Run: headless pygame with SDL's dummy video driver; simulated clock (each Clock.tick advances the game by its frame time, no real sleeping); random seed 0; keys injected as events and as key.get_pressed() state; mouse plan: one left click at the window centre at the start of phase 2, then a move to the lower-right quarter at the start of phase 3.
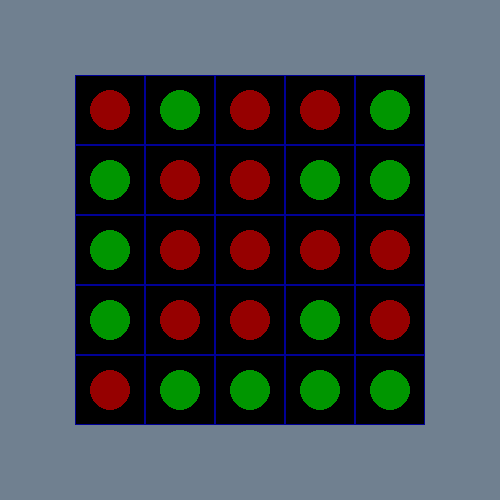
Frame 1 of 4 · flips 1–60 · no input
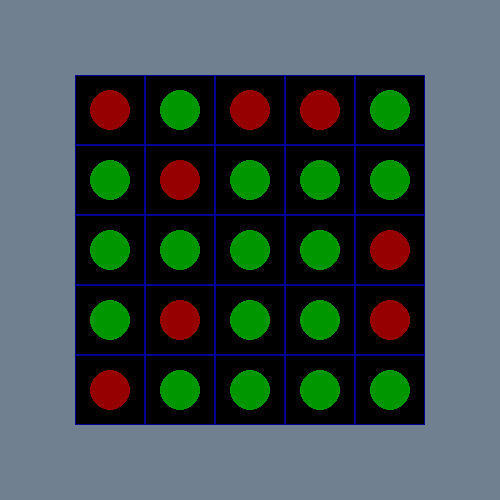
Frame 2 of 4 · flips 61–180 · clicked the window centre · tapped SPACE, RETURN · held RIGHT (→), D
Frame 3 of 4 · flips 181–300 · moved the mouse to the lower-right quarter · held DOWN (↓), S · screen unchanged from frame 2, image omitted
Frame 4 of 4 · flips 301–420 · held LEFT (←), A, UP (↑), W · screen unchanged from frame 3, image omitted

The pygame program that drew these frames:

import pygame as pg
import sys
import random


pg.init()
screen_width = 500
screen_height = 500
bg_rect_width = screen_width - 150
bg_rect_height = screen_height - 150

screen = pg.display.set_mode((screen_width, screen_height))
pg.display.set_caption("Lights Out")


class Game:
    def __init__(self, n):
        self.size = n
        self.board = []
        for _ in range(n):
            to_add = []
            for _ in range(n):
                to_add.append(0)
            self.board.append(to_add)

    def draw_board(self):
        bg_rect = pg.Rect(0, 0, bg_rect_width, bg_rect_height)
        bg_rect.center = (screen_width // 2, screen_height // 2)
        pg.draw.rect(screen, (0, 0, 0), bg_rect)

        for i, row in enumerate(self.board):
            y_offset = (bg_rect_height // self.size) * i
            x_offset = 0
            square_rect_width = bg_rect_width // self.size
            square_rect_height = bg_rect_height // self.size
            for square in row:
                square_rect = pg.Rect(0, 0, square_rect_width, square_rect_height)
                square_rect.topleft = bg_rect.topleft
                if square:
                    square_rect.x += x_offset
                    square_rect.y += y_offset
                    pg.draw.rect(screen, (0, 0, 150), square_rect, 1)
                    pg.draw.circle(screen, (150, 0, 0), square_rect.center, 20)
                    x_offset += square_rect_width
                else:
                    square_rect.x += x_offset
                    square_rect.y += y_offset
                    pg.draw.rect(screen, (0, 0, 150), square_rect, 1)
                    pg.draw.circle(screen, (0, 150, 0), square_rect.center, 20)
                    x_offset += square_rect_width

    def change_lights(self, row, col):
        self.board[row][col] = not self.board[row][col]
        if row < 4:
            self.board[row + 1][col] = not self.board[row + 1][col]
        if row > 0:
            self.board[row - 1][col] = not self.board[row - 1][col]
        if col < 4:
            self.board[row][col + 1] = not self.board[row][col + 1]
        if col > 0:
            self.board[row][col - 1] = not self.board[row][col - 1]

    def update_board(self, x, y):
        # TODO: figure out how to actually make clicks work with arbitrary board size
        x_offset = (screen_width - bg_rect_width) // 2
        y_offset = (screen_height - bg_rect_height) // 2
        board_x = (x // x_offset) - 1
        board_y = (y // y_offset) - 1
        if board_x <= 4 and board_y <= 4:
            self.change_lights(board_y, board_x)

    def start(self):
        for row in range(self.size):
            for col in range(self.size):
                switch = random.randint(0, 100) > 15
                if switch:
                    self.change_lights(row, col)


game = Game(5)
game.start()
while True:
    screen.fill((112, 128, 144))
    for event in pg.event.get():
        if event.type == pg.QUIT:
            pg.quit()
            sys.exit()
        elif event.type == pg.MOUSEBUTTONDOWN:
            mouse_x, mouse_y = pg.mouse.get_pos()
            game.update_board(mouse_x, mouse_y)

    game.draw_board()
    pg.display.update()
